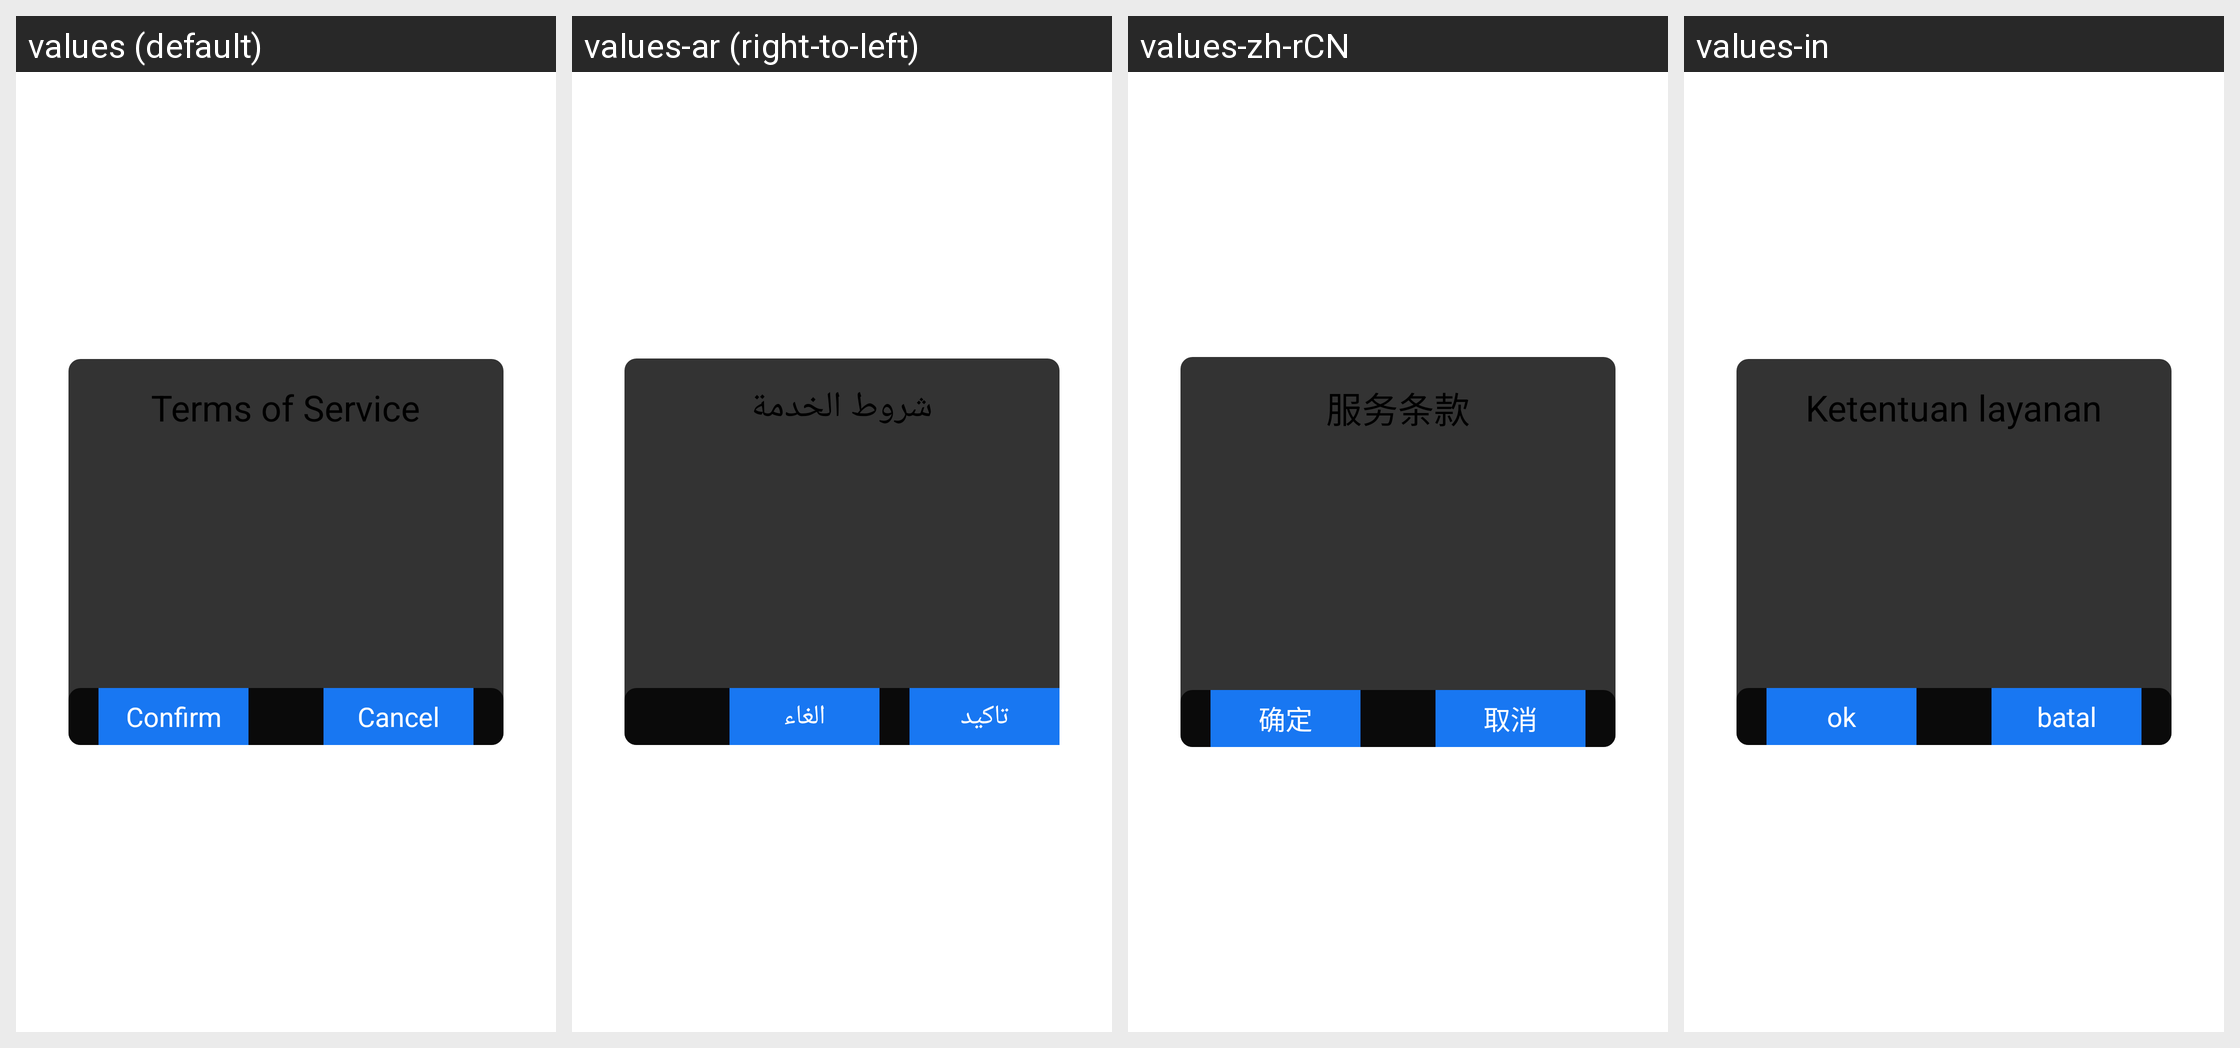

For this localized Android screen grid, give each drawn string resource with its value in every locale shown.
Android screen res/layout/hw_fragment_announce.xml rendered under 4 locales, left to right: values (default), values-ar (right-to-left), values-zh-rCN, values-in. Device: Nexus 5 (rendered at 1080×1920; each locale shown at half size, 540×960, under a caption strip naming it); theme AppTheme.
Other locales in the repository, not shown: values-af, values-bn, values-cs, values-da, values-de, values-de-rDE, values-el, values-en-rGB, values-en-rSG, values-es, values-fi, values-fr, values-fr-rCA, values-fr-rFR, values-gu, values-hi, values-hr, values-hu, values-it, values-iw, values-ja, values-kn, values-ko, values-ko-rKR, values-ml, values-mr, values-ms-rMY, values-nb, values-nl, values-pa, values-pl, values-pt, values-pt-rPT, values-ro, values-ru, values-ru-rRU, values-sk, values-sv, values-ta, values-te, values-th, values-th-rTH, values-tl, values-tr, values-tr-rTR, values-vi, values-zh-rHK, values-zh-rTW.
Strings drawn on this screen, with the default value and each locale's value (text and hints the layout hard-codes, and strings that could not be matched under every locale, appear in the picture but are not listed):

hw_account_announce_tile
  values: Terms of Service
  values-ar: شروط الخدمة
  values-zh-rCN: 服务条款
  values-in: Ketentuan layanan

hw_account_announce_button_ok
  values: Confirm
  values-ar: تاكيد
  values-zh-rCN: 确定
  values-in: ok

hw_account_announce_button_cancel
  values: Cancel
  values-ar: الغاء
  values-zh-rCN: 取消
  values-in: batal
